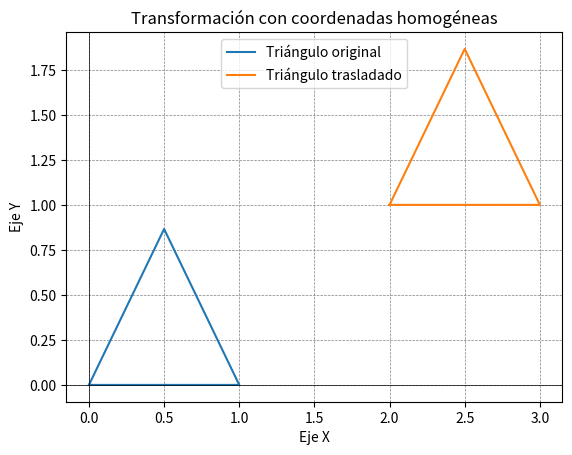

The matplotlib source for this figure:
import matplotlib.pyplot as plt
import numpy as np

# Coordenadas homogéneas del triángulo
triangulo_homogeneo = np.array([
    [0, 1, 0.5, 0],
    [0, 0, np.sqrt(3)/2, 0],
    [1, 1, 1, 1]
])

# Matriz de traslación homogénea (trasladar el triángulo a la derecha en 2 unidades y hacia arriba en 1 unidad)
matriz_traslacion = np.array([
    [1, 0, 2],
    [0, 1, 1],
    [0, 0, 1]
])

# Aplicar la transformación de traslación
triangulo_trasladado_homogeneo = np.dot(matriz_traslacion, triangulo_homogeneo)

# Convertir de coordenadas homogéneas a cartesianas dividiendo por la última coordenada
triangulo_trasladado_cartesiano = triangulo_trasladado_homogeneo[:2, :] / triangulo_trasladado_homogeneo[2, :]

# Dibujar el triángulo original y el triángulo trasladado
plt.plot(triangulo_homogeneo[0, :], triangulo_homogeneo[1, :], label='Triángulo original')
plt.plot(triangulo_trasladado_cartesiano[0, :], triangulo_trasladado_cartesiano[1, :], label='Triángulo trasladado')

# Configuraciones del gráfico
plt.axhline(0, color='black', linewidth=0.5)
plt.axvline(0, color='black', linewidth=0.5)
plt.grid(color='gray', linestyle='--', linewidth=0.5)
plt.title('Transformación con coordenadas homogéneas')
plt.xlabel('Eje X')
plt.ylabel('Eje Y')
plt.legend()

# Mostrar el gráfico
plt.show()
